Labelled photos from "cherry-leaves", an image-classification folder in BogdanFSD/ML5-Mildew-Detection. The possible labels are: healthy cut cherry leaf, powdery mildew cut cherry leaf.

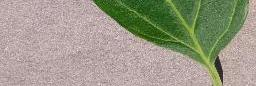
Label: healthy cut cherry leaf

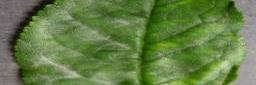
Label: powdery mildew cut cherry leaf

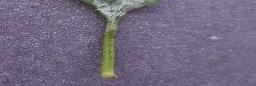
Label: powdery mildew cut cherry leaf

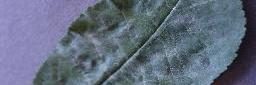
Label: powdery mildew cut cherry leaf

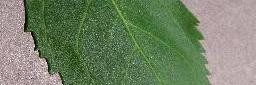
Label: healthy cut cherry leaf

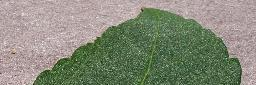
Label: healthy cut cherry leaf
